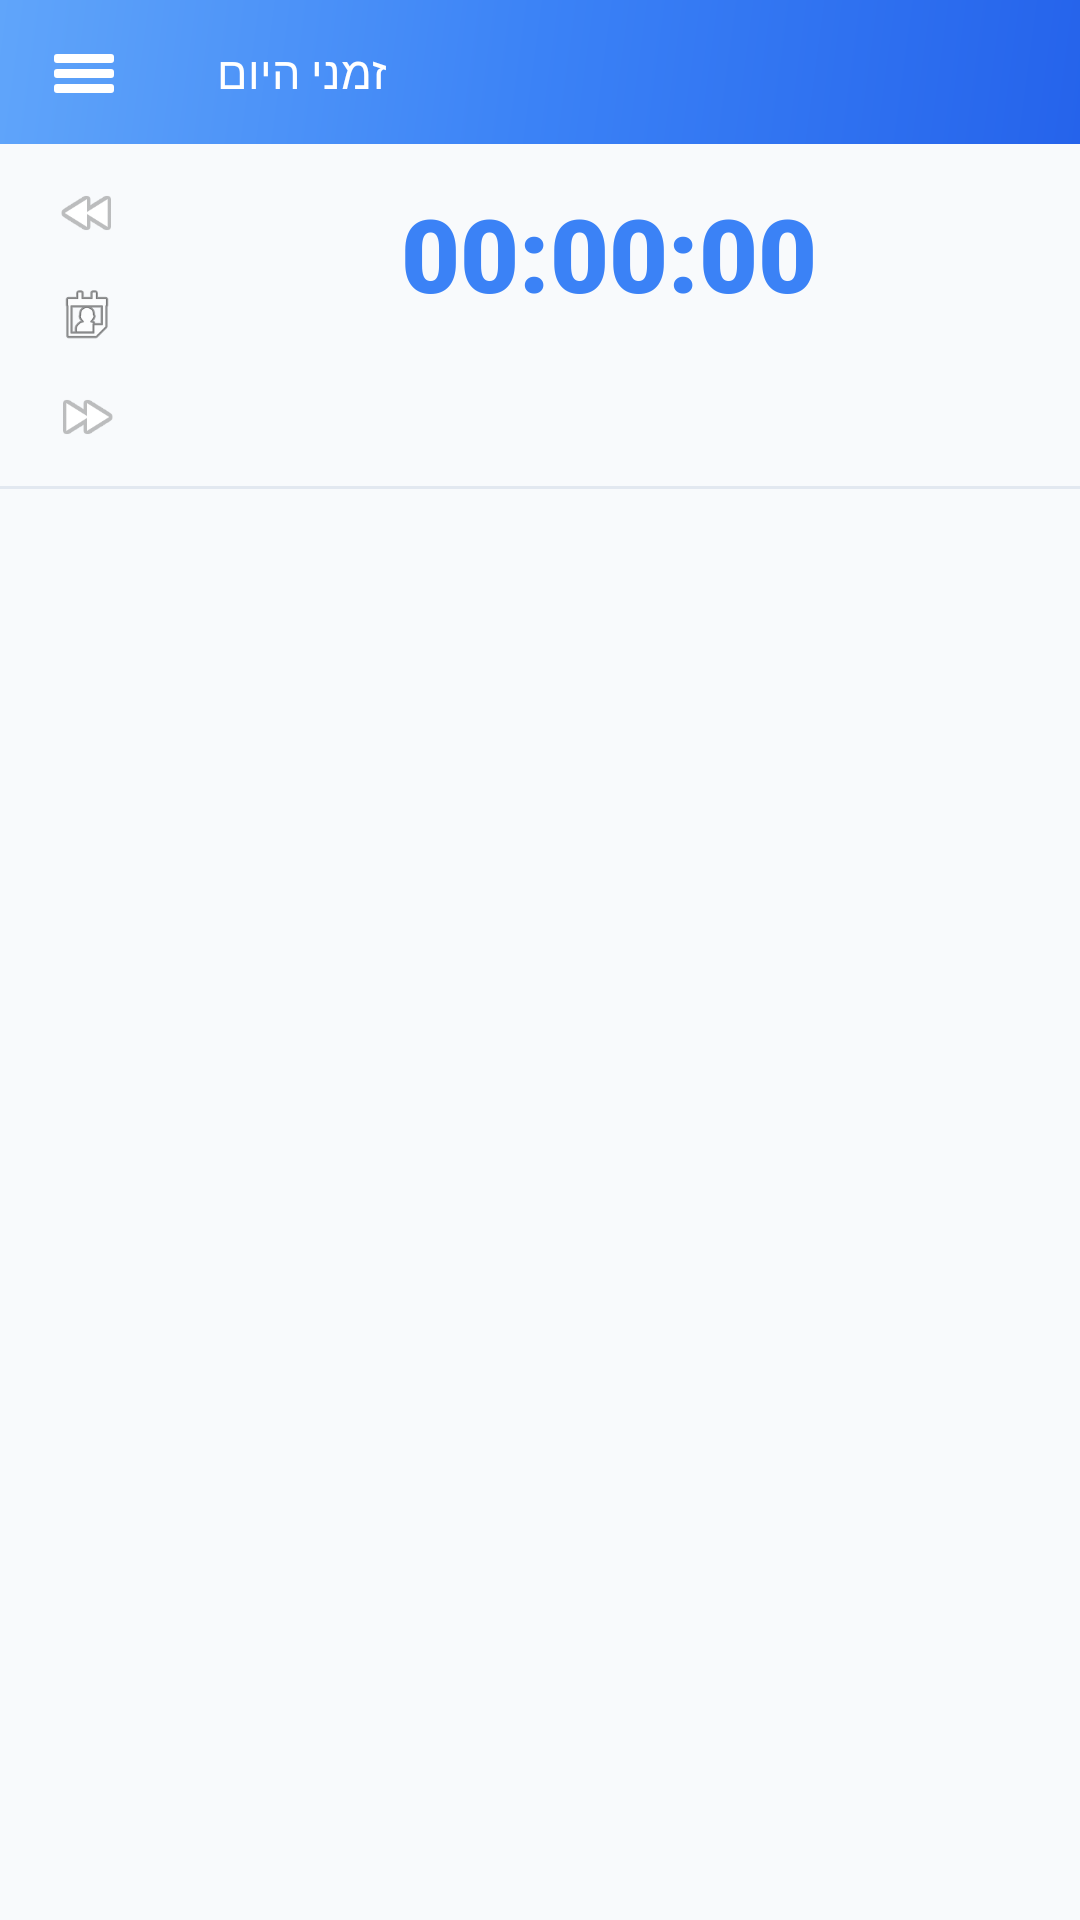

Here is an Android app screen rendered from its layout file. Give the layout XML and the strings, colors and styles it references.
<!-- AndroidManifest.xml: application theme AppTheme -->
<!-- res/layout/activity_main.xml -->
<?xml version="1.0" encoding="utf-8"?>
<LinearLayout xmlns:android="http://schemas.android.com/apk/res/android"
    xmlns:app="http://schemas.android.com/apk/res-auto"
    android:id="@+id/main_root"
    android:layout_width="match_parent"
    android:layout_height="match_parent"
    android:orientation="vertical"
    android:background="?android:windowBackground">

    <com.google.android.material.appbar.MaterialToolbar
        android:id="@+id/toolbar"
        android:layout_width="match_parent"
        android:layout_height="48dp"
        android:background="@drawable/toolbar_bg"
        android:elevation="0dp"
        app:titleTextColor="@color/white"
        app:title="@string/app_name"
        app:titleTextAppearance="@style/ZmanLabelText"
        app:navigationIcon="@drawable/ic_menu_hamburger"
        android:focusable="true" />

    
    <LinearLayout
        android:layout_width="match_parent"
        android:layout_height="wrap_content"
        android:orientation="horizontal"
        android:gravity="center_vertical"
        android:paddingStart="12dp"
        android:paddingEnd="8dp"
        android:paddingTop="6dp"
        android:paddingBottom="6dp">

        
        <LinearLayout
            android:layout_width="wrap_content"
            android:layout_height="wrap_content"
            android:orientation="vertical"
            android:gravity="center_horizontal">

            <ImageButton
                android:id="@+id/btn_prev_day"
                android:layout_width="34dp"
                android:layout_height="34dp"
                android:src="@android:drawable/ic_media_rew"
                android:background="@drawable/focus_highlight"
                android:scaleType="fitCenter"
                android:padding="6dp"
                android:focusable="true"
                android:contentDescription="יום קודם" />

            <ImageButton
                android:id="@+id/btn_calendar"
                android:layout_width="34dp"
                android:layout_height="34dp"
                android:src="@android:drawable/ic_menu_my_calendar"
                android:background="@drawable/focus_highlight"
                android:scaleType="fitCenter"
                android:padding="6dp"
                android:focusable="true"
                android:contentDescription="בחר תאריך" />

            <ImageButton
                android:id="@+id/btn_next_day"
                android:layout_width="34dp"
                android:layout_height="34dp"
                android:src="@android:drawable/ic_media_ff"
                android:background="@drawable/focus_highlight"
                android:scaleType="fitCenter"
                android:padding="6dp"
                android:focusable="true"
                android:contentDescription="יום הבא" />
        </LinearLayout>

        
        <LinearLayout
            android:layout_width="0dp"
            android:layout_height="wrap_content"
            android:layout_weight="1"
            android:orientation="vertical"
            android:gravity="center"
            android:paddingStart="8dp">

            <TextClock
                android:id="@+id/clock_view"
                android:layout_width="wrap_content"
                android:layout_height="wrap_content"
                android:textSize="34sp"
                android:fontFamily="sans-serif-black"
                android:textStyle="bold"
                android:format24Hour="HH:mm:ss"
                android:format12Hour="HH:mm:ss"
                android:textColor="?colorPrimary"
                android:gravity="center" />

            <TextView
                android:id="@+id/hebrew_date"
                android:layout_width="wrap_content"
                android:layout_height="wrap_content"
                android:textSize="18sp"
                android:fontFamily="sans-serif-medium"
                android:textStyle="bold"
                android:textColor="?android:textColorPrimary"
                android:gravity="center" />

            <TextView
                android:id="@+id/gregorian_date"
                android:layout_width="wrap_content"
                android:layout_height="wrap_content"
                android:textSize="10sp"
                android:textColor="?android:textColorSecondary"
                android:gravity="center" />

            
            <LinearLayout
                android:layout_width="wrap_content"
                android:layout_height="wrap_content"
                android:orientation="horizontal"
                android:gravity="center"
                android:paddingTop="3dp">

                <LinearLayout
                    android:id="@+id/next_alert_container"
                    android:layout_width="wrap_content"
                    android:layout_height="wrap_content"
                    android:orientation="horizontal"
                    android:gravity="center"
                    android:visibility="gone"
                    android:background="@drawable/badge_accent">

                    <TextView
                        android:id="@+id/next_alert_text"
                        android:layout_width="wrap_content"
                        android:layout_height="wrap_content"
                        android:textSize="10sp"
                        android:fontFamily="sans-serif-medium"
                        android:textColor="?colorPrimary" />
                </LinearLayout>

                <TextView
                    android:id="@+id/btn_today"
                    android:layout_width="wrap_content"
                    android:layout_height="wrap_content"
                    android:text="היום"
                    android:textSize="10sp"
                    android:textColor="?colorPrimary"
                    android:fontFamily="sans-serif-medium"
                    android:background="@drawable/badge_accent"
                    android:layout_marginStart="4dp"
                    android:focusable="true"
                    android:clickable="true"
                    android:visibility="gone" />
            </LinearLayout>
        </LinearLayout>
    </LinearLayout>

    
    <TextView
        android:id="@+id/omer_text"
        android:layout_width="match_parent"
        android:layout_height="wrap_content"
        android:textSize="11sp"
        android:fontFamily="sans-serif-medium"
        android:textColor="?colorPrimary"
        android:gravity="center"
        android:background="@drawable/badge_accent"
        android:paddingTop="4dp"
        android:paddingBottom="4dp"
        android:layout_marginStart="12dp"
        android:layout_marginEnd="12dp"
        android:layout_marginBottom="4dp"
        android:visibility="gone" />

    <View
        android:layout_width="match_parent"
        android:layout_height="1dp"
        android:background="?attr/dividerColor" />

    <androidx.recyclerview.widget.RecyclerView
        android:id="@+id/zmanim_list"
        android:layout_width="match_parent"
        android:layout_height="0dp"
        android:layout_weight="1"
        android:clipToPadding="false"
        android:paddingStart="6dp"
        android:paddingEnd="6dp"
        android:paddingTop="6dp"
        android:paddingBottom="8dp"
        android:scrollbars="vertical"
        android:overScrollMode="always"
        android:focusable="true"
        android:focusableInTouchMode="false"
        android:descendantFocusability="afterDescendants"
        android:nestedScrollingEnabled="true" />

</LinearLayout>
<!-- resources referenced by this layout -->
<resources>
  <color name="white">#FFFFFF</color>
  <!-- drawable badge_accent (drawable) -->
  <?xml version="1.0" encoding="utf-8"?>
  <shape xmlns:android="http://schemas.android.com/apk/res/android"
      android:shape="rectangle">
      <solid android:color="#DBEAFE" />
      <corners android:radius="100dp" />
      <padding android:left="10dp" android:right="10dp" android:top="4dp" android:bottom="4dp" />
  </shape>
  <!-- drawable ic_menu_hamburger (drawable) -->
  <?xml version="1.0" encoding="utf-8"?>
  <vector xmlns:android="http://schemas.android.com/apk/res/android"
      android:width="24dp"
      android:height="24dp"
      android:viewportWidth="24"
      android:viewportHeight="24">
      <path
          android:fillColor="#FFFFFF"
          android:pathData="M3,6h18a1,1 0,0 1,1 1v1a1,1 0,0 1,-1 1L3,9a1,1 0,0 1,-1 -1L2,7a1,1 0,0 1,1 -1z" />
      <path
          android:fillColor="#FFFFFF"
          android:pathData="M3,11h18a1,1 0,0 1,1 1v1a1,1 0,0 1,-1 1L3,14a1,1 0,0 1,-1 -1L2,12a1,1 0,0 1,1 -1z" />
      <path
          android:fillColor="#FFFFFF"
          android:pathData="M3,16h18a1,1 0,0 1,1 1v1a1,1 0,0 1,-1 1L3,19a1,1 0,0 1,-1 -1L2,17a1,1 0,0 1,1 -1z" />
  </vector>
  <!-- drawable toolbar_bg (drawable) -->
  <?xml version="1.0" encoding="utf-8"?>
  <shape xmlns:android="http://schemas.android.com/apk/res/android">
      <gradient
          android:startColor="#2563EB"
          android:centerColor="#3B82F6"
          android:endColor="#60A5FA"
          android:angle="135"
          android:type="linear" />
  </shape>
  <string name="app_name">זמני היום</string>
  <style name="ZmanLabelText">
          <item name="android:textSize">15sp</item>
          <item name="android:fontFamily">sans-serif-medium</item>
          <item name="android:textColor">?android:textColorPrimary</item>
      </style>
  <style name="AppDialogLight" parent="ThemeOverlay.MaterialComponents.MaterialAlertDialog">
          <item name="colorSurface">#FFFFFF</item>
          <item name="colorOnSurface">#1E293B</item>
          <item name="android:textColorPrimary">#1E293B</item>
          <item name="android:textColorSecondary">#64748B</item>
      </style>
  <style name="AppCheckbox" parent="Widget.MaterialComponents.CompoundButton.CheckBox">
          <item name="android:button">@drawable/checkbox_selector</item>
          <item name="android:paddingStart">8dp</item>
          <item name="android:paddingEnd">8dp</item>
      </style>
  <!-- drawable checkbox_selector (drawable) -->
  <?xml version="1.0" encoding="utf-8"?>
  <selector xmlns:android="http://schemas.android.com/apk/res/android">
      <item android:state_checked="true" android:drawable="@drawable/ic_check_modern" />
      <item android:drawable="@drawable/ic_uncheck_modern" />
  </selector>
  <!-- drawable ic_check_modern (drawable) -->
  <?xml version="1.0" encoding="utf-8"?>
  <vector xmlns:android="http://schemas.android.com/apk/res/android"
      android:width="22dp"
      android:height="22dp"
      android:viewportWidth="24"
      android:viewportHeight="24">
      <path
          android:fillColor="#10B981"
          android:pathData="M12,2C6.48,2 2,6.48 2,12s4.48,10 10,10 10,-4.48 10,-10S17.52,2 12,2zM10,17l-5,-5 1.41,-1.41L10,14.17l7.59,-7.59L19,8l-9,9z" />
  </vector>
  <!-- drawable ic_uncheck_modern (drawable) -->
  <?xml version="1.0" encoding="utf-8"?>
  <vector xmlns:android="http://schemas.android.com/apk/res/android"
      android:width="22dp"
      android:height="22dp"
      android:viewportWidth="24"
      android:viewportHeight="24">
      <path
          android:fillColor="#94A3B8"
          android:pathData="M12,2C6.48,2 2,6.48 2,12s4.48,10 10,10 10,-4.48 10,-10S17.52,2 12,2zM12,20c-4.41,0 -8,-3.59 -8,-8s3.59,-8 8,-8 8,3.59 8,8 -3.59,8 -8,8z" />
  </vector>
</resources>
